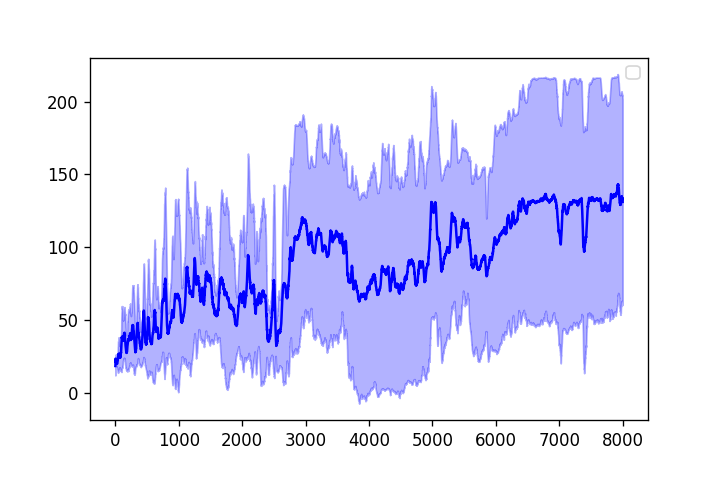

The data file committed next to this chart (first rows):
1.000000000000000000e+01, 2.250000000000000000e+01, 2.766666666666666785e+01, 2.450000000000000000e+01, 2.300000000000000000e+01, 2.233333333333333215e+01, 2.171428571428571530e+01, 2.587500000000000000e+01, 2.555555555555555713e+01, 3.069999999999999929e+01, 2.890909090909091006e+01, 2.783333333333333215e+01, 2.738461538461538325e+01, 2.650000000000000000e+01, 2.646666666666666501e+01, 2.612500000000000000e+01, 2.670588235294117752e+01, 2.677777777777777857e+01, 2.605263157894736992e+01, 2.669999999999999929e+01, 2.652380952380952550e+01, 2.618181818181818343e+01, 2.578260869565217561e+01, 2.566666666666666785e+01
2.400000000000000000e+01, 2.000000000000000000e+01, 2.100000000000000000e+01, 1.975000000000000000e+01, 2.119999999999999929e+01, 2.066666666666666785e+01, 2.114285714285714235e+01, 2.037500000000000000e+01, 2.055555555555555713e+01, 2.139999999999999858e+01, 2.072727272727272663e+01, 2.200000000000000000e+01, 2.138461538461538325e+01, 2.114285714285714235e+01, 2.119999999999999929e+01, 2.081250000000000000e+01, 2.094117647058823550e+01, 2.044444444444444287e+01, 2.073684210526315752e+01, 2.125000000000000000e+01, 2.123809523809523725e+01, 2.200000000000000000e+01, 2.234782608695652328e+01, 2.320833333333333215e+01
1.700000000000000000e+01, 2.300000000000000000e+01, 2.033333333333333215e+01, 2.400000000000000000e+01, 2.280000000000000071e+01, 2.150000000000000000e+01, 2.100000000000000000e+01, 2.087500000000000000e+01, 2.044444444444444287e+01, 2.050000000000000000e+01, 1.990909090909091006e+01, 2.008333333333333215e+01, 1.976923076923077005e+01, 1.921428571428571530e+01, 1.966666666666666785e+01, 1.925000000000000000e+01, 1.952941176470588402e+01, 1.988888888888888928e+01, 1.952631578947368496e+01, 1.910000000000000142e+01, 1.871428571428571530e+01, 1.845454545454545325e+01, 1.839130434782608603e+01, 1.804166666666666785e+01
1.500000000000000000e+01, 1.250000000000000000e+01, 1.500000000000000000e+01, 2.525000000000000000e+01, 2.400000000000000000e+01, 2.150000000000000000e+01, 2.057142857142857295e+01, 1.962500000000000000e+01, 2.033333333333333215e+01, 1.950000000000000000e+01, 1.890909090909091006e+01, 1.883333333333333215e+01, 1.853846153846154010e+01, 1.785714285714285765e+01, 1.780000000000000071e+01, 1.831250000000000000e+01, 1.788235294117647101e+01, 1.772222222222222143e+01, 1.747368421052631504e+01, 1.750000000000000000e+01, 1.771428571428571530e+01, 1.759090909090908994e+01, 1.808695652173912904e+01, 1.795833333333333215e+01
2.800000000000000000e+01, 1.850000000000000000e+01, 2.566666666666666785e+01, 2.575000000000000000e+01, 2.380000000000000071e+01, 2.200000000000000000e+01, 2.400000000000000000e+01, 2.362500000000000000e+01, 2.266666666666666785e+01, 2.150000000000000000e+01, 2.172727272727272663e+01, 2.175000000000000000e+01, 2.238461538461538325e+01, 2.200000000000000000e+01, 2.160000000000000142e+01, 2.100000000000000000e+01, 2.141176470588235148e+01, 2.105555555555555713e+01, 2.078947368421052744e+01, 2.060000000000000142e+01, 2.019047619047618980e+01, 2.009090909090908994e+01, 1.991304347826087096e+01, 1.966666666666666785e+01
